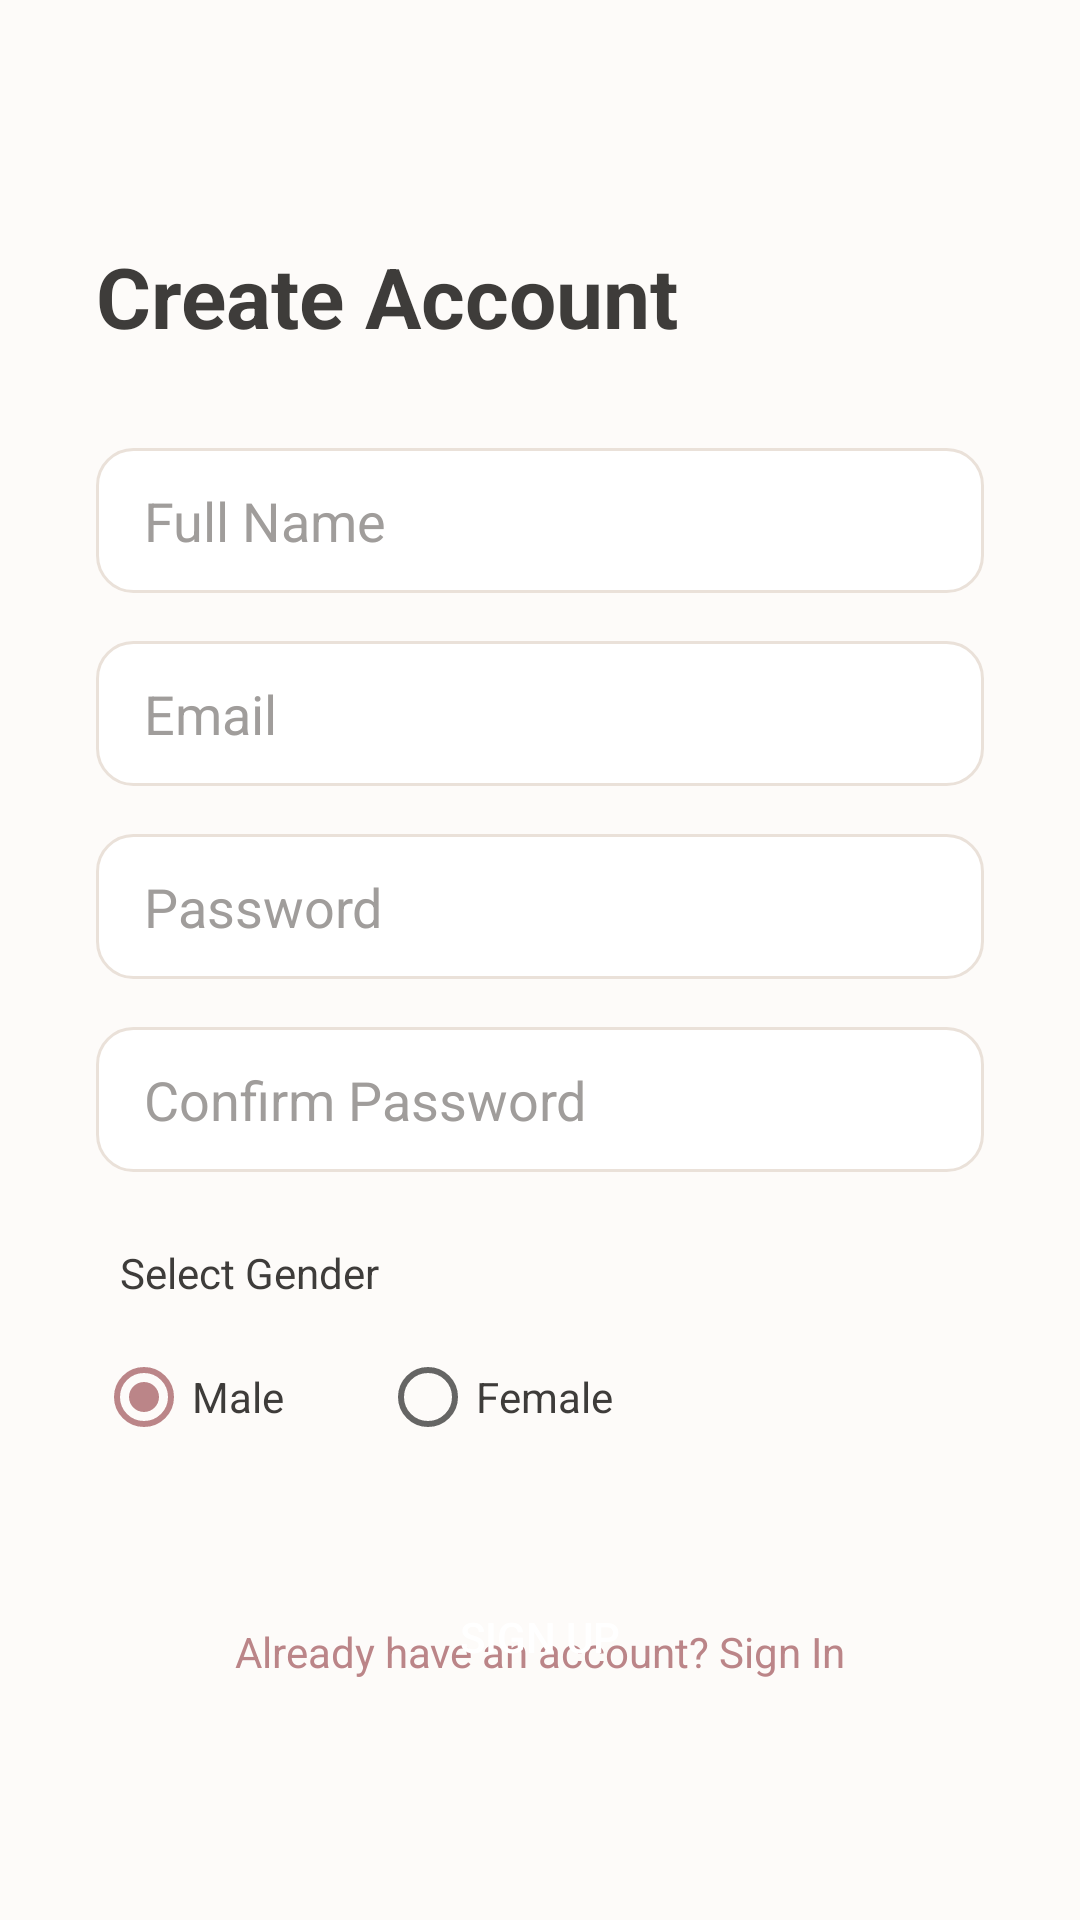

Reconstruct the res/layout file that produces this screen, plus the resources it refers to.
<!-- AndroidManifest.xml: application theme Theme.OutfitStudio -->
<!-- res/layout/activity_register.xml -->
<?xml version="1.0" encoding="utf-8"?>
<androidx.constraintlayout.widget.ConstraintLayout xmlns:android="http://schemas.android.com/apk/res/android"
    xmlns:app="http://schemas.android.com/apk/res-auto"
    android:layout_width="match_parent"
    android:layout_height="match_parent"
    android:background="@color/background"
    android:padding="32dp">

    <TextView
        android:id="@+id/tvRegisterTitle"
        android:layout_width="wrap_content"
        android:layout_height="wrap_content"
        android:text="Create Account"
        android:textSize="28sp"
        android:textStyle="bold"
        android:textColor="@color/on_background"
        app:layout_constraintTop_toTopOf="parent"
        app:layout_constraintStart_toStartOf="parent"
        android:layout_marginTop="48dp"/>

    <EditText
        android:id="@+id/etName"
        android:layout_width="match_parent"
        android:layout_height="wrap_content"
        android:hint="Full Name"
        android:inputType="textPersonName"
        android:background="@drawable/bg_edit_text"
        android:textColor="@color/on_surface"
        android:textColorHint="@color/text_hint"
        app:layout_constraintTop_toBottomOf="@id/tvRegisterTitle"
        android:layout_marginTop="32dp"/>

    <EditText
        android:id="@+id/etEmail"
        android:layout_width="match_parent"
        android:layout_height="wrap_content"
        android:hint="Email"
        android:inputType="textEmailAddress"
        android:background="@drawable/bg_edit_text"
        android:textColor="@color/on_surface"
        android:textColorHint="@color/text_hint"
        app:layout_constraintTop_toBottomOf="@id/etName"
        android:layout_marginTop="16dp"/>

    <EditText
        android:id="@+id/etPassword"
        android:layout_width="match_parent"
        android:layout_height="wrap_content"
        android:hint="Password"
        android:inputType="textPassword"
        android:background="@drawable/bg_edit_text"
        android:textColor="@color/on_surface"
        android:textColorHint="@color/text_hint"
        app:layout_constraintTop_toBottomOf="@id/etEmail"
        android:layout_marginTop="16dp"/>

    <EditText
        android:id="@+id/etConfirmPassword"
        android:layout_width="match_parent"
        android:layout_height="wrap_content"
        android:hint="Confirm Password"
        android:inputType="textPassword"
        android:background="@drawable/bg_edit_text"
        android:textColor="@color/on_surface"
        android:textColorHint="@color/text_hint"
        app:layout_constraintTop_toBottomOf="@id/etPassword"
        android:layout_marginTop="16dp"/>

    <TextView
        android:id="@+id/tvGenderLabel"
        android:layout_width="wrap_content"
        android:layout_height="wrap_content"
        android:text="Select Gender"
        android:textColor="@color/on_surface"
        app:layout_constraintTop_toBottomOf="@id/etConfirmPassword"
        app:layout_constraintStart_toStartOf="parent"
        android:layout_marginTop="24dp"
        android:layout_marginStart="8dp"/>

    <RadioGroup
        android:id="@+id/rgGender"
        android:layout_width="match_parent"
        android:layout_height="wrap_content"
        android:orientation="horizontal"
        app:layout_constraintTop_toBottomOf="@id/tvGenderLabel"
        android:layout_marginTop="8dp">

        <RadioButton
            android:id="@+id/rbMale"
            android:layout_width="wrap_content"
            android:layout_height="wrap_content"
            android:text="Male"
            android:textColor="@color/on_surface"
            android:checked="true"/>

        <RadioButton
            android:id="@+id/rbFemale"
            android:layout_width="wrap_content"
            android:layout_height="wrap_content"
            android:text="Female"
            android:textColor="@color/on_surface"
            android:layout_marginStart="32dp"/>
    </RadioGroup>

    <Button
        android:id="@+id/btnRegister"
        android:layout_width="match_parent"
        android:layout_height="wrap_content"
        android:text="Sign Up"
        android:textColor="@color/on_primary"
        android:background="@drawable/bg_button_rounded"
        app:layout_constraintTop_toBottomOf="@id/rgGender"
        android:layout_marginTop="32dp"
        app:backgroundTint="@null"/>

    <ProgressBar
        android:id="@+id/progressBar"
        android:layout_width="wrap_content"
        android:layout_height="wrap_content"
        android:visibility="gone"
        app:layout_constraintTop_toTopOf="@id/btnRegister"
        app:layout_constraintBottom_toBottomOf="@id/btnRegister"
        app:layout_constraintStart_toStartOf="parent"
        app:layout_constraintEnd_toEndOf="parent" />

    <TextView
        android:id="@+id/tvToLogin"
        android:layout_width="wrap_content"
        android:layout_height="wrap_content"
        android:text="Already have an account? Sign In"
        android:textColor="@color/primary_variant"
        android:padding="16dp"
        app:layout_constraintBottom_toBottomOf="parent"
        app:layout_constraintStart_toStartOf="parent"
        app:layout_constraintEnd_toEndOf="parent"
        android:layout_marginBottom="32dp"/>

</androidx.constraintlayout.widget.ConstraintLayout>
<!-- resources referenced by this layout -->
<resources>
  <color name="background">#FDFBF9</color>
  <color name="on_background">#3E3C3A</color>
  <color name="on_primary">#FFFFFF</color>
  <color name="on_surface">#3E3C3A</color>
  <color name="primary_variant">#BB8588</color>
  <color name="text_hint">#A09D9B</color>
  <!-- drawable bg_edit_text (drawable) -->
  <?xml version="1.0" encoding="utf-8"?>
  <shape xmlns:android="http://schemas.android.com/apk/res/android"
      android:shape="rectangle">
      <solid android:color="@color/surface"/>
      <stroke android:width="1dp" android:color="@color/card_border"/>
      <corners android:radius="12dp"/>
      <padding android:left="16dp" android:right="16dp" android:top="12dp" android:bottom="12dp"/>
  </shape>
  <style name="Theme.OutfitStudio" parent="Theme.MaterialComponents.Light.NoActionBar">
          <item name="android:textColor">@color/on_background</item>
          <item name="android:textColorHint">@color/text_hint</item>
          
          <item name="colorPrimary">@color/primary</item>
          <item name="colorPrimaryVariant">@color/primary_variant</item>
          <item name="colorOnPrimary">@color/on_primary</item>
          
          <item name="colorSecondary">@color/primary</item>
          <item name="colorSecondaryVariant">@color/primary_variant</item>
          <item name="colorOnSecondary">@color/on_primary</item>
          
          <item name="android:colorBackground">@color/background</item>
          <item name="colorSurface">@color/surface</item>
          
          <item name="android:statusBarColor">@color/background</item>
          <item name="android:windowLightStatusBar">true</item>
      </style>
  <color name="surface">#FFFFFF</color>
  <color name="card_border">#EAE1D9</color>
  <color name="primary">#BB8588</color>
</resources>
